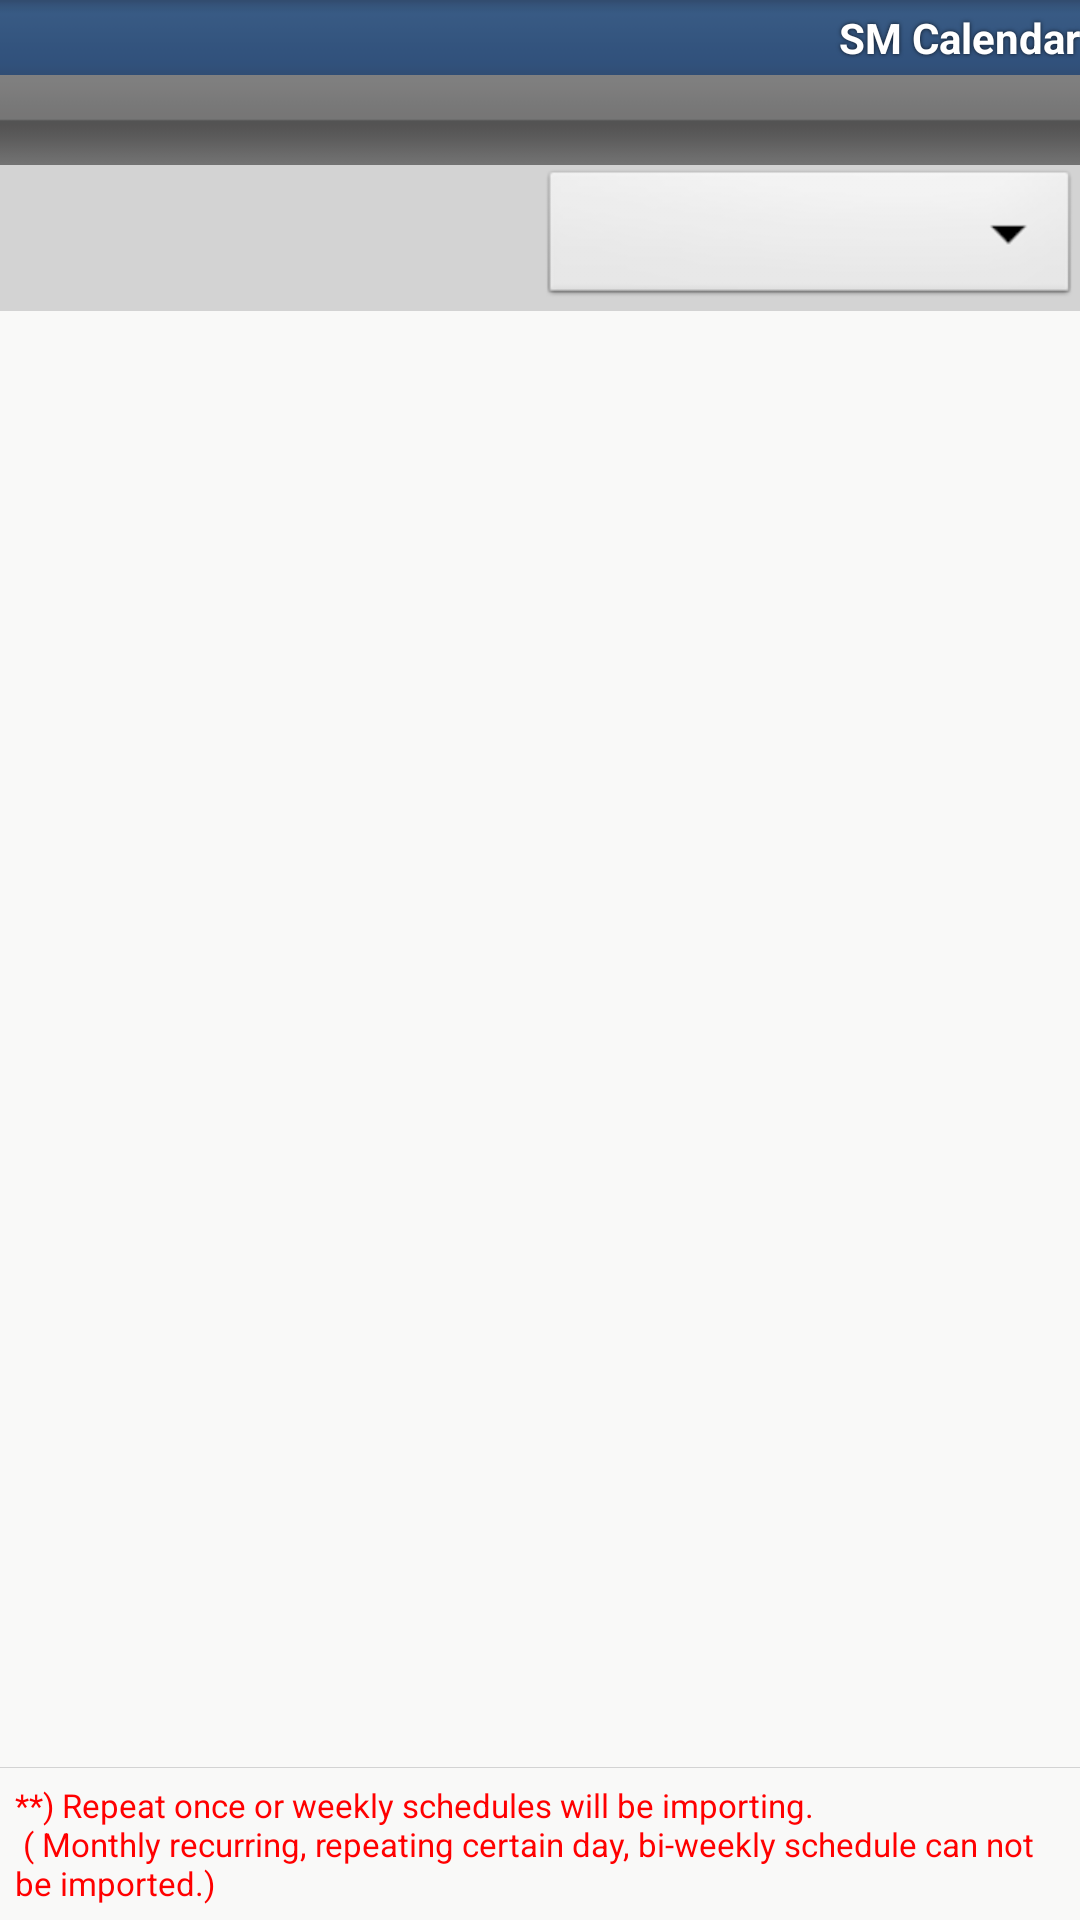

This screen was rendered from an Android layout file. Write that file and the resources it references.
<!-- AndroidManifest.xml: application theme Theme.SmStyle -->
<!-- res/layout/othercalendar_list.xml -->
<?xml version="1.0" encoding="utf-8"?>
<LinearLayout 
	xmlns:android="http://schemas.android.com/apk/res/android"
    style="@style/sm_background"
    android:orientation="vertical">
    
	<include 
	  android:layout_width="fill_parent" 
	  layout="@layout/common_top" />
   
 	
	<LinearLayout
		style="@style/sm_dateBarlin"
		android:id="@+id/lin_date" >
		<LinearLayout
		style="@style/sm_linear_basic"
		android:id="@+id/lin_where"
		android:gravity="left">
		<TextView
			style="@style/sm_textview_submenu"
			android:id="@+id/tv_other" 
			android:text=""
			android:gravity="left"			
			android:textSize="12dip"
			android:layout_marginLeft="@dimen/margin_basic"/>	
		</LinearLayout>
				
		<LinearLayout
		style="@style/sm_linear_basic"
		android:id="@+id/lin_allcheck"
		android:gravity="right"
		android:layout_weight="1">	    
	    	<ImageButton
			style="@style/sm_img_list"
			android:id="@+id/all" 
			android:clickable="false"
			android:background="@drawable/sm_press_add"/>  
			<TextView
			style="@style/sm_textview_submenu"
			android:id="@+id/tv_all" 
			android:text=""/>
		</LinearLayout>				
		<LinearLayout
		style="@style/sm_linear_basic"
		android:id="@+id/lin_get"
		android:gravity="right"
		android:layout_weight="1">	    
	    	<ImageButton
			style="@style/sm_img_list"
			android:id="@+id/confirm" 
			android:clickable="false"
			android:background="@drawable/sm_press_add"/>  
			<TextView
			style="@style/sm_textview_submenu"
			android:id="@+id/tv_confirm" 
			android:text=""			
			android:layout_marginRight="@dimen/margin_basic"/>
		</LinearLayout>	
	</LinearLayout>	  
	<LinearLayout
	android:layout_height="wrap_content"
	android:layout_width="fill_parent"
	android:id="@+id/lin_user"
	android:gravity="right"
	android:background="@color/lightgray">	  
       <Spinner 
       style="@style/sm_spinner"
       android:id="@+id/userspinner"
       android:layout_gravity="right"/>
    </LinearLayout>	 		  
    <LinearLayout 
    style="@style/sm_background"
    android:id="@+id/lin_list" 
    android:layout_weight="1"
    android:orientation="vertical"
    android:gravity="center">
        <ListView 
        style="@style/sm_listview"
        android:id="@+id/android:list"/>

    </LinearLayout>
    <LinearLayout 
    	style="@style/sm_line_full" 
    	android:id="@+id/lin_line"    
    	android:orientation="vertical"/>	    
	<LinearLayout
	android:layout_height="wrap_content"
	android:layout_width="fill_parent"
	android:id="@+id/lin_comment"
	android:gravity="left"
	android:layout_weight="0">	  
        <TextView 
        style="@style/sm_textview"
        android:id="@+id/comment" 
        android:textSize="11dip"
        android:textColor="@color/red"
        android:text="@string/msg_limite_getschedule"
        android:layout_marginLeft="@dimen/margin_middle"
        android:layout_marginRight="@dimen/margin_middle"
        android:layout_marginTop="@dimen/margin_middle"
        android:layout_marginBottom="@dimen/margin_middle"/>
    </LinearLayout>	     
</LinearLayout>
<!-- res/layout/common_top.xml (included above) -->
<?xml version="1.0" encoding="utf-8"?>
<LinearLayout 
   xmlns:android="http://schemas.android.com/apk/res/android"
   android:orientation="vertical"
   android:layout_width="fill_parent" 
   android:layout_height="wrap_content">
	<LinearLayout 
	   style="?android:attr/windowTitleBackgroundStyle"
	   android:fitsSystemWindows="true"
	   android:orientation="horizontal"
	   android:layout_width="fill_parent" 
	   android:layout_height="?android:attr/windowTitleSize"
	   android:background="@drawable/sm_titlebar">
	        <TextView
	        style="?android:attr/windowTitleStyle" 
	        android:id="@+id/com_action" 
		    android:fadingEdge="horizontal"  
		    android:gravity="center_vertical|left" 
		    android:layout_width="wrap_content" 
		    android:layout_height="fill_parent" 
	        android:text="" 
	        android:layout_weight="1"/>	
	        <TextView 	
	        style="?android:attr/windowTitleStyle" 
	        android:id="@+id/com_app" 
		    android:fadingEdge="horizontal"  
		    android:gravity="center_vertical|right" 
		    android:layout_width="wrap_content" 
		    android:layout_height="fill_parent" 
	        android:text="@string/app_name" 
	        android:layout_weight="1"/>	   
	</LinearLayout>
</LinearLayout>
<!-- resources referenced by this layout -->
<resources>
  <color name="lightgray">#D3D3D3</color>
  <color name="red">#FF0000</color>
  <dimen name="margin_basic">10dip</dimen>
  <dimen name="margin_middle">5dip</dimen>
  <!-- drawable sm_press_add (drawable) -->
  <?xml version="1.0" encoding="utf-8"?>
  <selector xmlns:android="http://schemas.android.com/apk/res/android">
    <item android:state_pressed="false" android:drawable="@drawable/sm_action_add" /> 
    <item android:state_pressed="true" android:drawable="@drawable/sm_action_add2" /> 
  </selector>
  <!-- drawable sm_titlebar: png bitmap (drawable-hdpi, 3007 bytes) -->
  <string name="app_name">SM Calendar</string>
  <string name="msg_limite_getschedule">**) Repeat once or weekly schedules will be importing.\n   ( Monthly recurring, repeating certain day, bi-weekly schedule can not be imported.)</string>
  <style name="sm_background">
      	<item name="android:textSize">@dimen/txSize_body</item>
      	<item name="android:layout_width">fill_parent</item>
      	<item name="android:layout_height">fill_parent</item>
      	<item name="android:background">@color/listback</item>
      </style>
  <style name="sm_dateBarlin">
       	<item name="android:layout_width">fill_parent</item>
       	<item name="android:layout_height">30dip</item>
       	<item name="android:background">@drawable/sm_daybar</item>
  		<item name="android:gravity">center</item>
      </style>
  <style name="sm_img_list">
      	<item name="android:layout_width">wrap_content</item>
      	<item name="android:layout_height">wrap_content</item>
      	<item name="android:layout_gravity">center|right</item>
      </style>
  <style name="sm_line_full">
  		<item name="android:layout_width">fill_parent</item>
      	<item name="android:layout_height">@dimen/list_linesize</item>  
      	<item name="android:background">@color/lightgray</item>  
      </style>
  <style name="sm_linear_basic">
      	<item name="android:textSize">@dimen/txSize_body</item>
      	<item name="android:layout_width">wrap_content</item>
      	<item name="android:layout_height">wrap_content</item>
      </style>
  <style name="sm_listview">
       	<item name="android:layout_width">fill_parent</item>
       	<item name="android:layout_height">fill_parent</item>
       	<item name="android:drawSelectorOnTop">true</item>
       	<item name="android:cacheColorHint">#00000000</item>
       	<item name="android:listSelector">#00000000</item>
      </style>
  <style name="sm_spinner">
      	<item name="android:textSize">@dimen/txSize_edittext</item>
      	<item name="android:layout_width">180dip</item>
      	<item name="android:layout_height">wrap_content</item>
      </style>
  <style name="sm_textview" parent="sm_txstyle_textview">
      	<item name="android:layout_width">wrap_content</item>
      	<item name="android:layout_height">wrap_content</item>
      </style>
  <style name="sm_textview_submenu" parent="sm_txstyle_textview">
      	<item name="android:layout_width">wrap_content</item>
      	<item name="android:layout_height">wrap_content</item>
      	<item name="android:textSize">10dip</item>
      	<item name="android:textColor">@color/white</item>
      	<item name="android:gravity">center|left</item>
      	<item name="android:layout_gravity">center</item>
      </style>
  <style name="Theme.SmStyle" parent="android:Theme.Light">
  		<item name="android:windowNoTitle">true</item>
  		<item name="android:windowBackground">@color/defaultback</item>				
  			
  	</style>
  <!-- drawable sm_action_add2: png bitmap (drawable-hdpi, 4151 bytes) -->
  <dimen name="txSize_body">16dip</dimen>
  <color name="listback">#f9f9f8</color>
  <!-- drawable sm_daybar: png bitmap (drawable-hdpi, 3037 bytes) -->
  <dimen name="list_linesize">1px</dimen>
  <dimen name="txSize_edittext">18dip</dimen>
  <style name="sm_txstyle_textview">
      	<item name="android:textSize">@dimen/txSize_textview</item>
      	
      	  
      </style>
  <color name="white">#FFFFFF</color>
  <color name="defaultback">#fffEfA</color>
  <dimen name="txSize_textview">16dip</dimen>
</resources>
